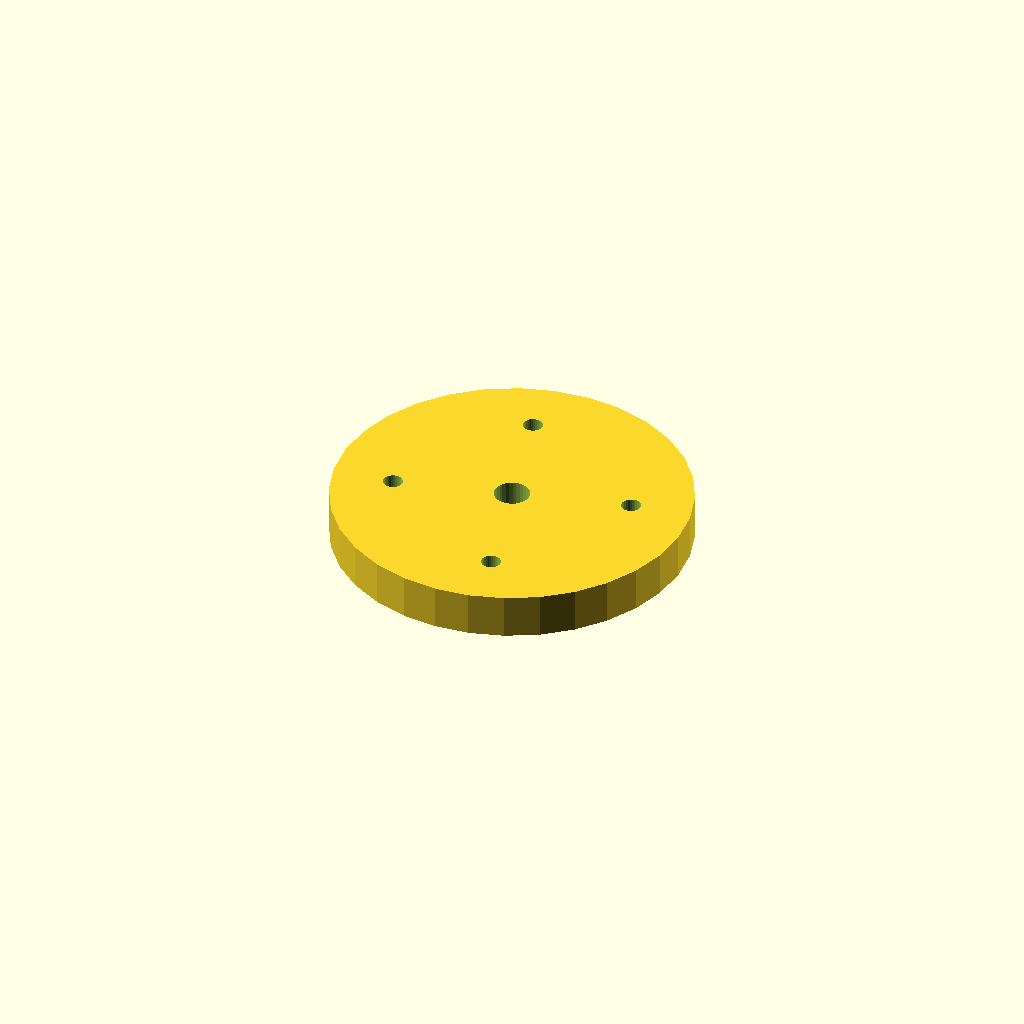
Cell 1: rendered with the file's own defaults.
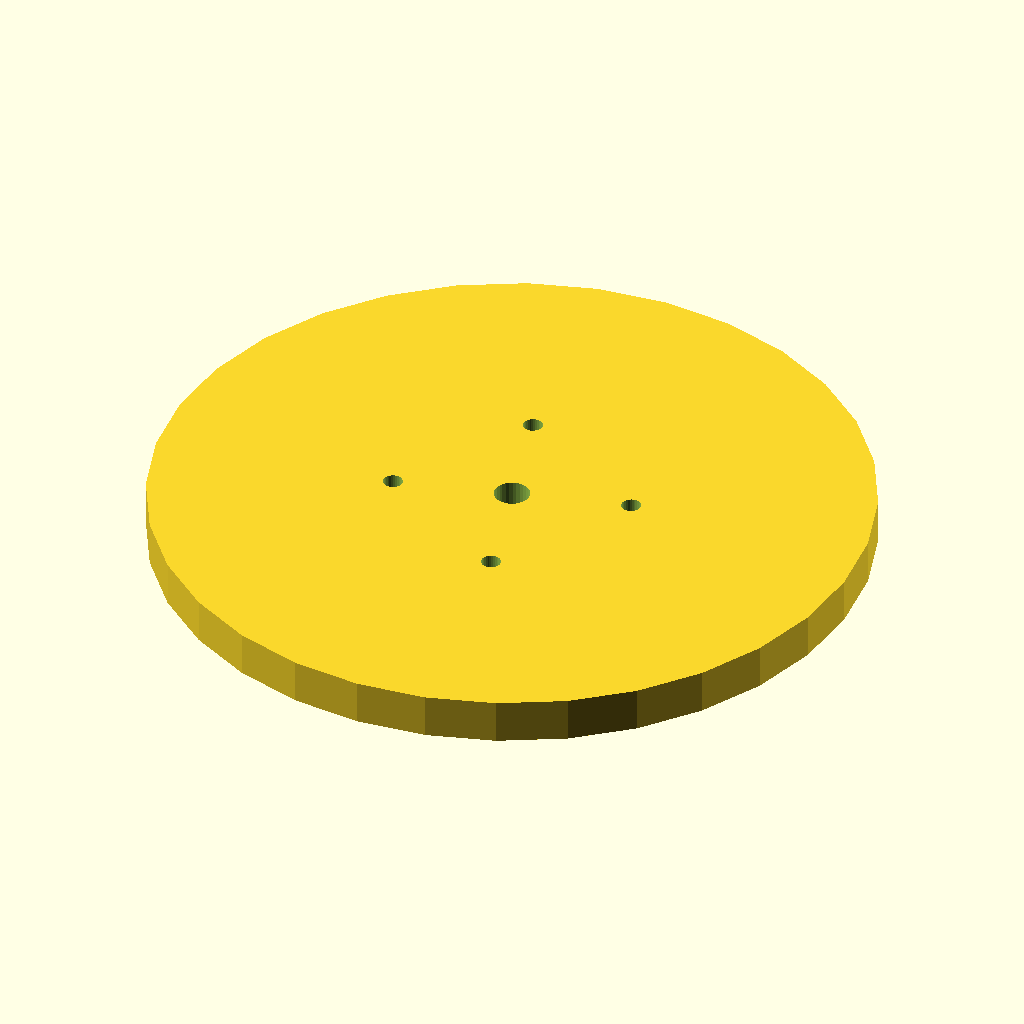
Cell 2 — flange_d set to 240, the other parameters unchanged.
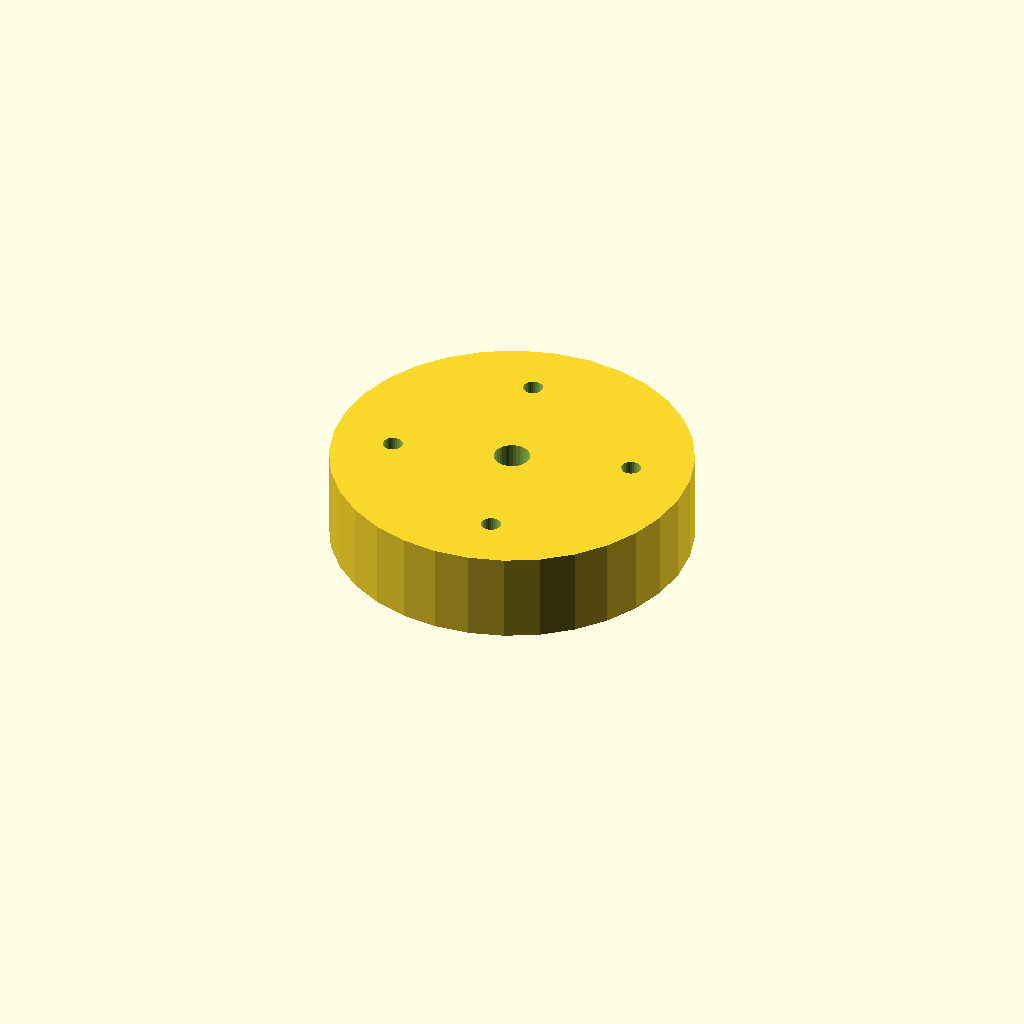
Cell 3 — thickness set to 30, the other parameters unchanged.
One fixed orthographic camera (rotation 55°, 0°, 25°; colour scheme Cornfield) for every cell.
Source of the model, optional_data/data/place1/boltcircles/part_0094.scad:
$fn = 32;

// ----------------------------------------------------------------------
// Flange Ø120 x 15
// 4 holes on a Ø79.2 bolt circle, bolted joints
// ----------------------------------------------------------------------

// --- parameters (mm) ---
flange_d = 120;  // outside diameter of the flange
thickness = 15;  // flange thickness
holes = 4;       // number of bolt holes
pcd = 79.2;      // bolt circle diameter
start_deg = 15;  // angle of the first hole, from +X
hole_d = 6.6;    // bolt hole diameter
bore_d = 12;     // central through bore
hub_d = 20;      // hub outside diameter
hub_h = 0;       // hub height above the flange face (0 = no hub)

// --- derived feature positions (mm) ---
height = thickness + hub_h;  // = 15   overall height of the part
pcd_r = pcd / 2;             // = 39.6   bolt circle radius
hole_step = 360 / holes;     // = 90   angular pitch
feature_centers = [
  [pcd_r * cos(start_deg + 0 * hole_step), pcd_r * sin(start_deg + 0 * hole_step)],
  [pcd_r * cos(start_deg + 1 * hole_step), pcd_r * sin(start_deg + 1 * hole_step)],
  [pcd_r * cos(start_deg + 2 * hole_step), pcd_r * sin(start_deg + 2 * hole_step)],
  [pcd_r * cos(start_deg + 3 * hole_step), pcd_r * sin(start_deg + 3 * hole_step)]
];   // bolt hole centres on the pitch circle

// flange disc, every hole and the bore cut straight through
difference() {
  union() {
    cylinder(d = flange_d, h = thickness);
  }
  translate([0, 0, -1]) cylinder(d = bore_d, h = height + 2);  // bore, through
  for (centre = feature_centers)
    translate([centre[0], centre[1], -1]) cylinder(d = hole_d, h = thickness + 2);
}
Parameter table extracted from the source (name, type, default, range or options):
flange_d: number, default 120
thickness: number, default 15
holes: number, default 4
pcd: number, default 79.2
start_deg: number, default 15
hole_d: number, default 6.6
bore_d: number, default 12
hub_d: number, default 20
hub_h: number, default 0
